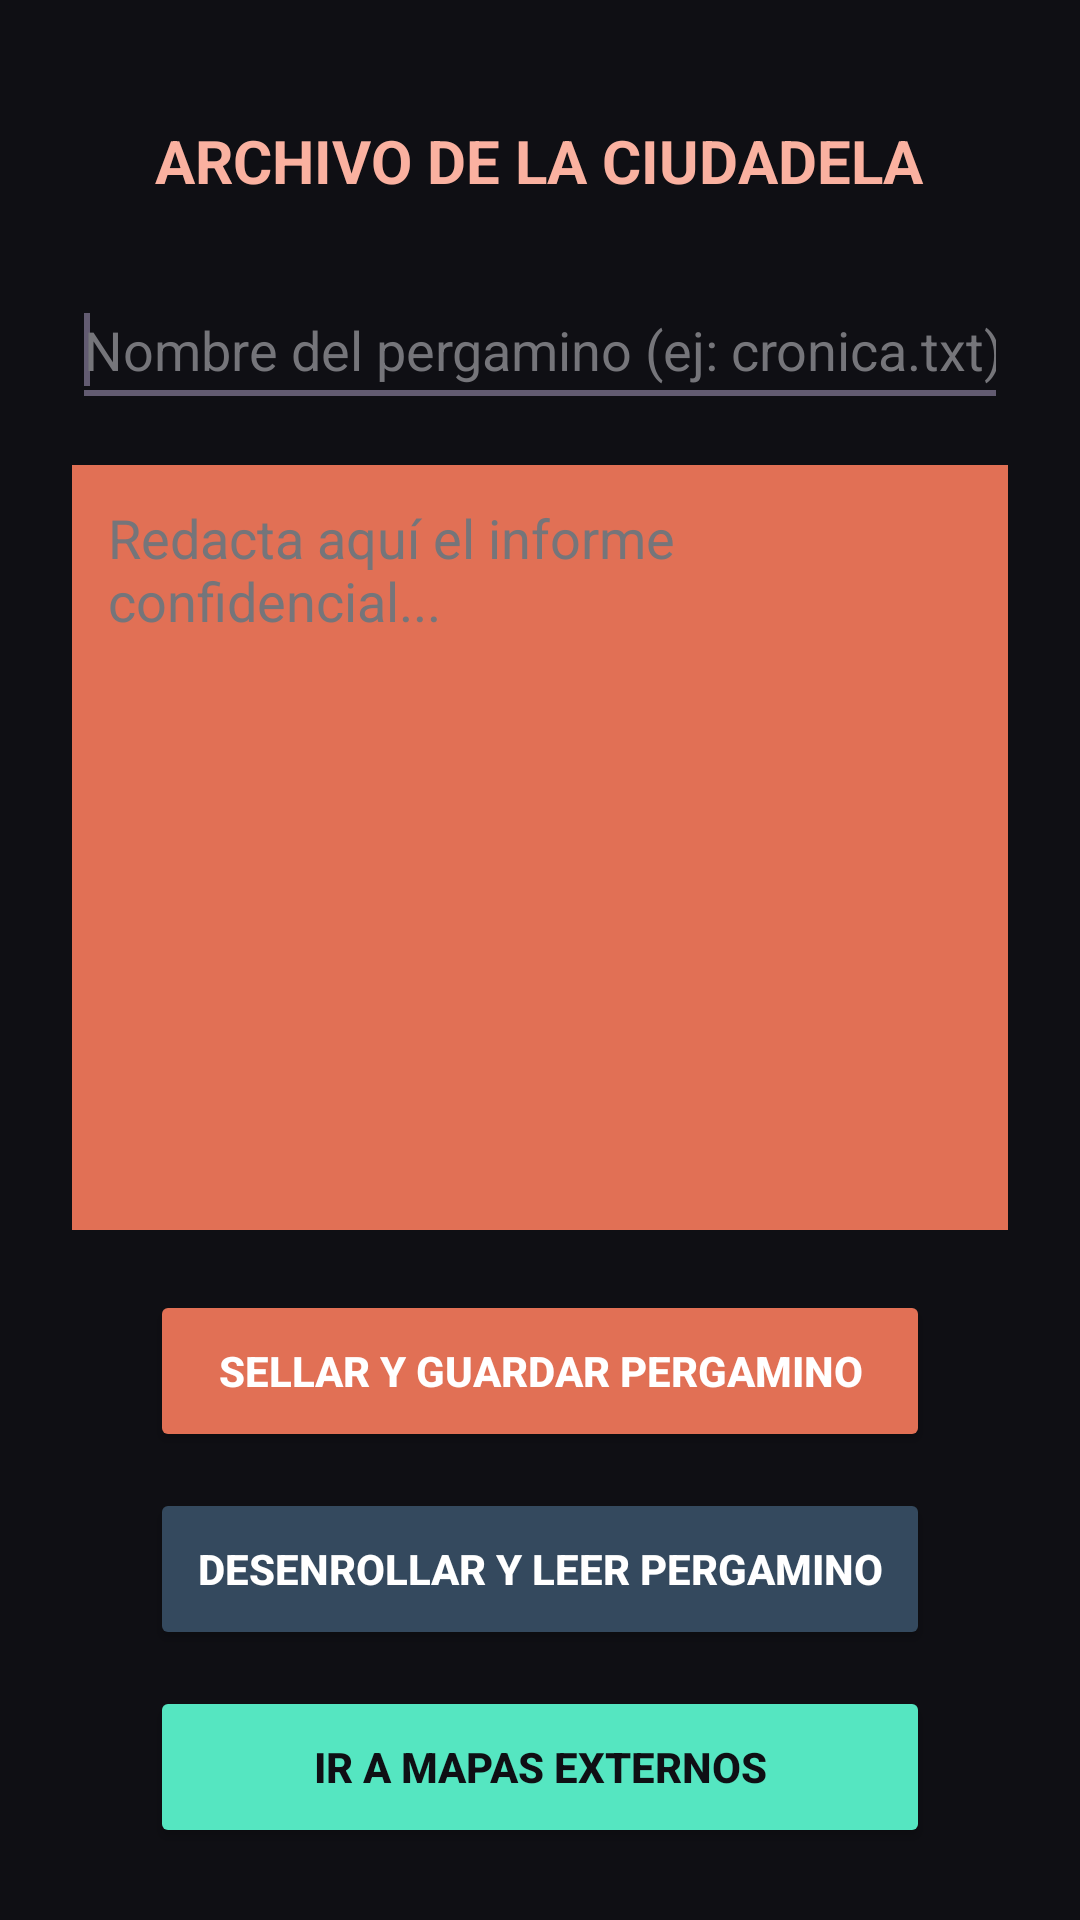

Write the Android layout XML for this screen, with the resource values it uses.
<!-- AndroidManifest.xml: application theme Theme.El_Registro_de_Guardias_De_La_Ciudadela -->
<!-- res/layout/activity_ficheros.xml -->
<?xml version="1.0" encoding="utf-8"?>
<LinearLayout xmlns:android="http://schemas.android.com/apk/res/android"
    android:layout_width="match_parent"
    android:layout_height="match_parent"
    android:background="#0F0F14"
    android:gravity="center_horizontal"
    android:orientation="vertical"
    android:padding="24dp">

    <TextView
        android:layout_width="wrap_content"
        android:layout_height="wrap_content"
        android:layout_marginTop="16dp"
        android:layout_marginBottom="24dp"
        android:text="ARCHIVO DE LA CIUDADELA"
        android:textColor="#FAB1A0"
        android:textSize="20sp"
        android:textStyle="bold" />

    <EditText
        android:id="@+id/etNombreArchivo"
        android:layout_width="match_parent"
        android:layout_height="48dp"
        android:layout_marginBottom="16dp"
        android:hint="Nombre del pergamino (ej: cronica.txt)"
        android:inputType="text"
        android:textColor="#FFFFFF"
        android:textColorHint="#75757A">
        <requestFocus />
    </EditText>

    <EditText
        android:id="@+id/etContenidoFichero"
        android:layout_width="match_parent"
        android:layout_height="0dp"
        android:layout_marginBottom="20dp"
        android:layout_weight="1"
        android:background="#1E1E26"
        android:backgroundTint="#E17055"
        android:gravity="top|start"
        android:hint="Redacta aquí el informe confidencial..."
        android:inputType="textMultiLine"
        android:padding="12dp"
        android:textColor="#FFFFFF"
        android:textColorHint="#75757A" />

    <Button
        android:id="@+id/btnEscribirFichero"
        android:layout_width="260dp"
        android:layout_height="54dp"
        android:layout_marginBottom="12dp"
        android:backgroundTint="#E17055"
        android:text="Sellar y Guardar Pergamino"
        android:textColor="#FFFFFF"
        android:textStyle="bold" />

    <Button
        android:id="@+id/btnLeerFichero"
        android:layout_width="260dp"
        android:layout_height="54dp"
        android:layout_marginBottom="12dp"
        android:backgroundTint="#34495E"
        android:text="Desenrollar y Leer Pergamino"
        android:textColor="#FFFFFF"
        android:textStyle="bold" />

    <Button
        android:id="@+id/btnIrExterno"
        android:layout_width="260dp"
        android:layout_height="54dp"
        android:backgroundTint="#55E6C1"
        android:text="Ir a Mapas Externos"
        android:textColor="#0F0F14"
        android:textStyle="bold" />

</LinearLayout>
<!-- resources referenced by this layout -->
<resources>
  <style name="Theme.El_Registro_de_Guardias_De_La_Ciudadela" parent="Base.Theme.El_Registro_de_Guardias_De_La_Ciudadela" />
  <style name="Base.Theme.El_Registro_de_Guardias_De_La_Ciudadela" parent="Theme.Material3.DayNight.NoActionBar">
          
          
      </style>
</resources>
